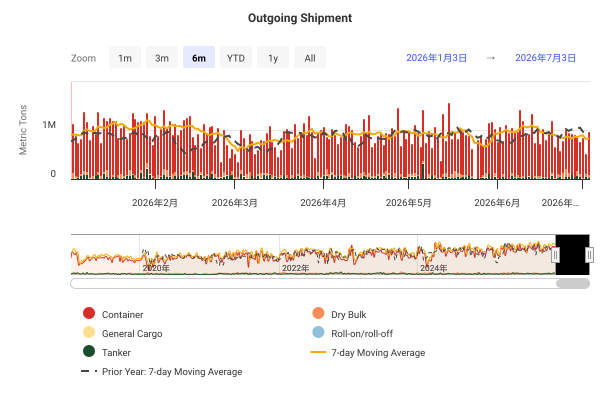

Data behind this chart, as committed beside it:
DateTime, Container, Dry Bulk, General Cargo, Roll-on/roll-off, Tanker, 7-day Moving Average, Prior Year: 7-day Moving Average
2019-01-01 00:00:00, 792164, 159364, 0, 0, 24909, , 
2019-01-02 00:00:00, 405060, 26882, 3603, 0, 14978, , 
2019-01-03 00:00:00, 419700, 6459, 1801, 251, 64601, , 
2019-01-04 00:00:00, 447068, 0, 275, 503, 29097, , 
2019-01-05 00:00:00, 489706, 49778, 2080, 0, 42732, , 
2019-01-06 00:00:00, 681150, 21298, 1801, 0, 5527, , 
2019-01-07 00:00:00, 550687, 12919, 0, 251, 24653, 611330, 
2019-01-08 00:00:00, 669821, 116615, 0, 0, 46098, 590773, 
2019-01-09 00:00:00, 490552, 85275, 1801, 0, 84251, 620966, 
2019-01-10 00:00:00, 792522, 1381, 10927, 251, 18106, 668162, 
2019-01-11 00:00:00, 1030668, 0, 0, 0, 44461, 753617, 
2019-01-12 00:00:00, 885649, 0, 3603, 251, 78568, 808442, 
2019-01-13 00:00:00, 655071, 46934, 5507, 0, 46851, 814812, 
2019-01-14 00:00:00, 809840, 56397, 9822, 0, 32501, 860533, 
2019-01-15 00:00:00, 492711, 9872, 0, 503, 67383, 823095, 
2019-01-16 00:00:00, 627479, 53213, 0, 251, 19368, 828586, 
2019-01-17 00:00:00, 629818, 46600, 6125, 0, 46105, 815080, 
2019-01-18 00:00:00, 741614, 20899, 0, 0, 203116, 799437, 
2019-01-19 00:00:00, 775935, 27978, 0, 0, 18141, 778578, 
2019-01-20 00:00:00, 574456, 6459, 3603, 251, 32765, 759031, 
2019-01-21 00:00:00, 746487, 40336, 4149, 0, 99169, 756400, 
2019-01-22 00:00:00, 901063, 141751, 0, 251, 19205, 826657, 
2019-01-23 00:00:00, 618495, 52949, 1801, 251, 62657, 831777, 
2019-01-24 00:00:00, 672418, 150088, 282, 0, 5126, 845958, 
2019-01-25 00:00:00, 484476, 69141, 9008, 0, 37211, 793702, 
2019-01-26 00:00:00, 576727, 20424, 0, 0, 20192, 764458, 
2019-01-27 00:00:00, 429324, 65456, 0, 0, 56563, 755001, 
2019-01-28 00:00:00, 566103, 28935, 2476, 0, 12439, 714975, 
2019-01-29 00:00:00, 495434, 26843, 7323, 0, 36795, 644135, 
2019-01-30 00:00:00, 640285, 41424, 0, 251, 11536, 638041, 
2019-01-31 00:00:00, 479535, 0, 0, 0, 18892, 590972, 
2019-02-01 00:00:00, 1165505, 70946, 5521, 0, 52333, 690182, 
2019-02-02 00:00:00, 661113, 110198, 1183, 0, 92041, 725495, 
2019-02-03 00:00:00, 745902, 33681, 5521, 0, 79328, 770222, 
2019-02-04 00:00:00, 479922, 12919, 1801, 0, 218092, 784905, 
2019-02-05 00:00:00, 536062, 64266, 1801, 0, 15160, 792176, 
2019-02-06 00:00:00, 636153, 6459, 0, 0, 64075, 794060, 
2019-02-07 00:00:00, 386354, 43323, 1801, 0, 109405, 800126, 
2019-02-08 00:00:00, 594346, 0, 0, 0, 34382, 705043, 
2019-02-09 00:00:00, 338948, 32301, 1801, 0, 21258, 637867, 
2019-02-10 00:00:00, 380327, 54171, 1801, 0, 16135, 579010, 
2019-02-11 00:00:00, 681608, 40696, 0, 0, 76711, 591336, 
2019-02-12 00:00:00, 330574, 25169, 1801, 0, 3903, 554788, 
2019-02-13 00:00:00, 217923, 64006, 1801, 0, 35880, 499491, 
2019-02-14 00:00:00, 122315, 43403, 0, 0, 25552, 449546, 
2019-02-15 00:00:00, 280447, 43676, 1801, 0, 65493, 415645, 
2019-02-16 00:00:00, 190441, 6459, 3603, 251, 42494, 394065, 
2019-02-17 00:00:00, 254888, 0, 0, 0, 25530, 369491, 
2019-02-18 00:00:00, 184430, 23310, 0, 0, 27520, 288954, 
2019-02-19 00:00:00, 215393, 580, 4893, 503, 0, 268943, 
2019-02-20 00:00:00, 410430, 26895, 0, 0, 55154, 293639, 
2019-02-21 00:00:00, 423379, 56482, 1801, 251, 21759, 338268, 
2019-02-22 00:00:00, 263613, 27799, 0, 0, 65760, 333375, 
2019-02-23 00:00:00, 557095, 0, 1801, 0, 37485, 383823, 
2019-02-24 00:00:00, 537774, 6459, 1801, 0, 10837, 423316, 
2019-02-25 00:00:00, 412263, 39238, 2237, 0, 10069, 455966, 
2019-02-26 00:00:00, 303561, 12919, 5521, 251, 25635, 474040, 
2019-02-27 00:00:00, 532131, 54646, 0, 0, 63401, 496569, 
2019-02-28 00:00:00, 231021, 23575, 1801, 0, 32729, 465919, 
2019-03-01 00:00:00, 430003, 27342, 4127, 0, 21745, 483925, 
... 2,681 more rows
